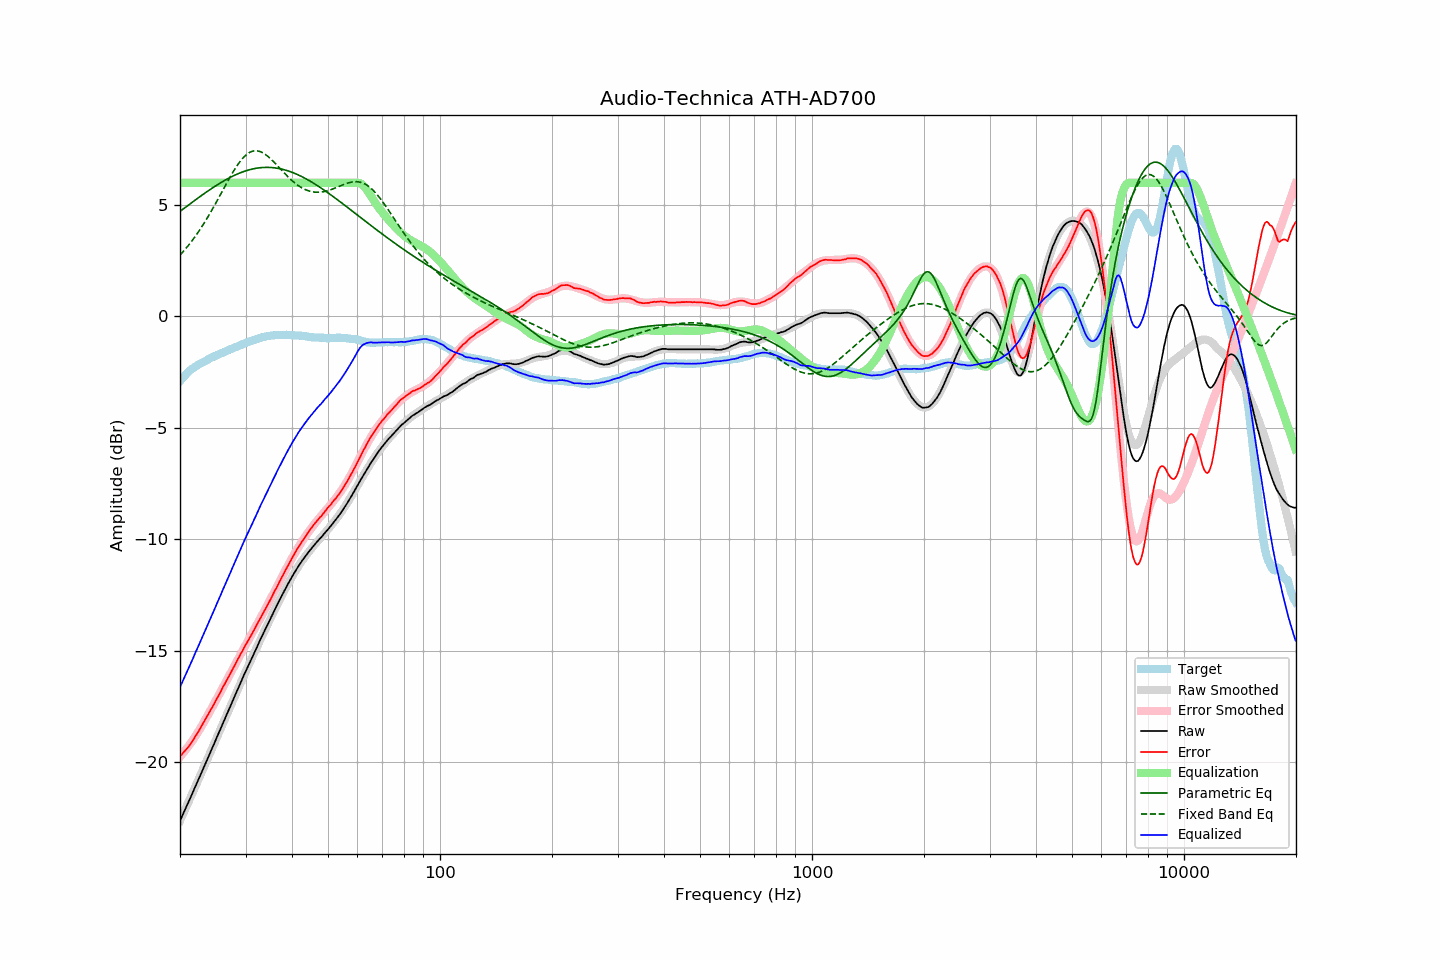

Data behind this chart, as committed beside it:
frequency, raw, error, smoothed, error_smoothed, equalization, parametric_eq, fixed_band_eq, equalized_raw, equalized_smoothed, target
20.00, -22.64, -19.74, -22.64, -19.77, 6.00, 4.72, 2.75, -16.64, -16.64, -2.91
20.20, -22.48, -19.67, -22.48, -19.68, 6.00, 4.77, 2.83, -16.48, -16.48, -2.82
20.40, -22.32, -19.59, -22.33, -19.60, 6.00, 4.83, 2.91, -16.32, -16.33, -2.73
20.61, -22.17, -19.50, -22.17, -19.51, 6.00, 4.88, 3.00, -16.17, -16.17, -2.67
20.81, -22.00, -19.43, -22.01, -19.42, 6.00, 4.94, 3.08, -16.00, -16.01, -2.58
21.02, -21.84, -19.35, -21.84, -19.32, 6.00, 4.99, 3.17, -15.84, -15.84, -2.50
21.23, -21.68, -19.25, -21.68, -19.22, 6.00, 5.04, 3.26, -15.68, -15.68, -2.44
21.44, -21.52, -19.15, -21.52, -19.12, 6.00, 5.10, 3.35, -15.52, -15.52, -2.38
21.66, -21.37, -19.04, -21.36, -19.02, 6.00, 5.15, 3.45, -15.37, -15.36, -2.33
21.87, -21.19, -18.92, -21.20, -18.91, 6.00, 5.20, 3.55, -15.19, -15.20, -2.28
22.09, -21.03, -18.81, -21.03, -18.80, 6.00, 5.26, 3.65, -15.03, -15.03, -2.23
22.31, -20.87, -18.70, -20.87, -18.69, 6.00, 5.31, 3.75, -14.87, -14.87, -2.18
22.54, -20.71, -18.57, -20.71, -18.57, 6.00, 5.36, 3.86, -14.71, -14.71, -2.14
22.76, -20.54, -18.45, -20.54, -18.45, 6.00, 5.41, 3.97, -14.54, -14.54, -2.10
22.99, -20.39, -18.32, -20.38, -18.32, 6.00, 5.46, 4.08, -14.39, -14.38, -2.07
23.22, -20.22, -18.19, -20.22, -18.20, 6.00, 5.52, 4.19, -14.22, -14.22, -2.03
23.45, -20.05, -18.06, -20.05, -18.07, 6.00, 5.57, 4.31, -14.05, -14.05, -1.99
23.69, -19.89, -17.94, -19.88, -17.94, 6.00, 5.62, 4.43, -13.89, -13.88, -1.95
23.92, -19.71, -17.80, -19.72, -17.81, 6.00, 5.67, 4.55, -13.71, -13.72, -1.91
24.16, -19.55, -17.69, -19.55, -17.68, 6.00, 5.71, 4.67, -13.55, -13.55, -1.86
24.40, -19.38, -17.55, -19.39, -17.55, 6.00, 5.76, 4.80, -13.38, -13.39, -1.83
24.65, -19.23, -17.42, -19.22, -17.42, 6.00, 5.81, 4.93, -13.23, -13.22, -1.80
24.89, -19.05, -17.28, -19.05, -17.28, 6.00, 5.86, 5.06, -13.05, -13.05, -1.77
25.14, -18.88, -17.15, -18.89, -17.15, 6.00, 5.90, 5.19, -12.88, -12.89, -1.73
25.39, -18.72, -17.02, -18.72, -17.02, 6.00, 5.95, 5.32, -12.72, -12.72, -1.70
25.65, -18.56, -16.89, -18.55, -16.88, 6.00, 5.99, 5.45, -12.56, -12.55, -1.66
25.91, -18.39, -16.74, -18.39, -16.75, 6.00, 6.04, 5.58, -12.39, -12.39, -1.64
26.16, -18.21, -16.60, -18.22, -16.61, 6.00, 6.08, 5.72, -12.21, -12.22, -1.61
26.43, -18.06, -16.48, -18.05, -16.48, 6.00, 6.12, 5.85, -12.06, -12.05, -1.58
26.69, -17.88, -16.34, -17.89, -16.34, 6.00, 6.16, 5.98, -11.88, -11.89, -1.55
26.96, -17.73, -16.21, -17.72, -16.21, 6.00, 6.20, 6.11, -11.73, -11.72, -1.52
27.23, -17.56, -16.08, -17.55, -16.07, 6.00, 6.24, 6.24, -11.56, -11.55, -1.48
27.50, -17.39, -15.94, -17.39, -15.93, 6.00, 6.27, 6.37, -11.39, -11.39, -1.45
27.77, -17.22, -15.79, -17.22, -15.80, 6.00, 6.31, 6.49, -11.22, -11.22, -1.43
28.05, -17.05, -15.66, -17.05, -15.66, 6.00, 6.34, 6.61, -11.05, -11.05, -1.39
28.33, -16.89, -15.52, -16.89, -15.53, 6.00, 6.37, 6.72, -10.89, -10.89, -1.37
28.62, -16.73, -15.39, -16.72, -15.39, 6.00, 6.41, 6.83, -10.73, -10.72, -1.34
28.90, -16.56, -15.26, -16.56, -15.26, 6.00, 6.44, 6.93, -10.56, -10.56, -1.30
29.19, -16.39, -15.11, -16.40, -15.13, 6.00, 6.46, 7.02, -10.39, -10.40, -1.28
29.48, -16.23, -15.00, -16.24, -14.99, 6.00, 6.49, 7.10, -10.23, -10.24, -1.23
29.78, -16.07, -14.85, -16.08, -14.86, 6.00, 6.52, 7.18, -10.07, -10.08, -1.21
30.08, -15.91, -14.72, -15.92, -14.73, 6.00, 6.54, 7.25, -9.91, -9.92, -1.19
30.38, -15.76, -14.60, -15.76, -14.60, 6.00, 6.56, 7.31, -9.76, -9.76, -1.16
30.68, -15.60, -14.48, -15.60, -14.47, 6.00, 6.58, 7.35, -9.60, -9.60, -1.13
30.99, -15.46, -14.35, -15.44, -14.34, 6.00, 6.60, 7.39, -9.46, -9.44, -1.11
31.30, -15.30, -14.22, -15.29, -14.21, 6.00, 6.62, 7.42, -9.30, -9.29, -1.08
31.61, -15.14, -14.08, -15.13, -14.08, 6.00, 6.64, 7.43, -9.14, -9.13, -1.05
31.93, -14.99, -13.95, -14.98, -13.95, 6.00, 6.65, 7.44, -8.99, -8.98, -1.03
32.24, -14.82, -13.81, -14.82, -13.82, 6.00, 6.66, 7.44, -8.82, -8.82, -1.01
32.57, -14.67, -13.68, -14.67, -13.68, 6.00, 6.67, 7.42, -8.67, -8.67, -0.99
32.89, -14.50, -13.55, -14.51, -13.55, 6.00, 6.68, 7.40, -8.50, -8.51, -0.96
33.22, -14.35, -13.42, -14.36, -13.42, 6.00, 6.69, 7.37, -8.35, -8.36, -0.94
33.55, -14.20, -13.28, -14.21, -13.28, 6.00, 6.69, 7.33, -8.20, -8.21, -0.92
33.89, -14.05, -13.14, -14.05, -13.15, 6.00, 6.69, 7.28, -8.05, -8.05, -0.91
34.23, -13.91, -13.02, -13.90, -13.01, 6.00, 6.70, 7.23, -7.91, -7.90, -0.88
34.57, -13.75, -12.88, -13.75, -12.87, 6.00, 6.69, 7.17, -7.75, -7.75, -0.88
34.92, -13.62, -12.75, -13.60, -12.74, 6.00, 6.69, 7.10, -7.62, -7.60, -0.87
35.27, -13.46, -12.61, -13.45, -12.60, 6.00, 6.69, 7.04, -7.46, -7.45, -0.85
35.62, -13.31, -12.45, -13.30, -12.46, 6.00, 6.68, 6.96, -7.31, -7.30, -0.85
35.97, -13.15, -12.31, -13.16, -12.32, 6.00, 6.67, 6.89, -7.15, -7.16, -0.84
... 635 more rows
